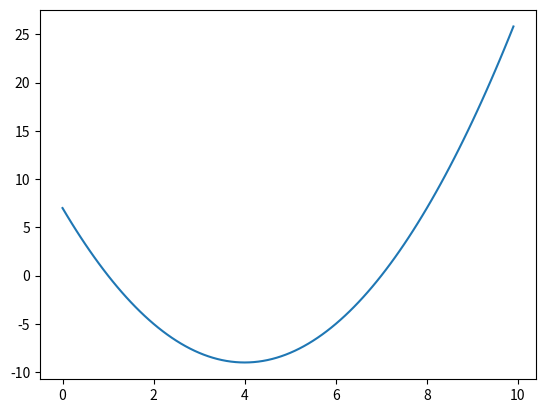

The matplotlib source for this figure:
# -*- coding: utf-8 -*-
"""
Created on Sun Mar 15 11:09:13 2020

@author: koushb
"""
import numpy as np
from scipy import optimize

def myfun(x):
    r=x**2-8*x+7
    return(r)


x0=[10]
sol = optimize.root(myfun, x0 )


import matplotlib.pyplot as plt

x=np.arange(0,10,0.1)
y=myfun(x)

plt.plot(x,y)

